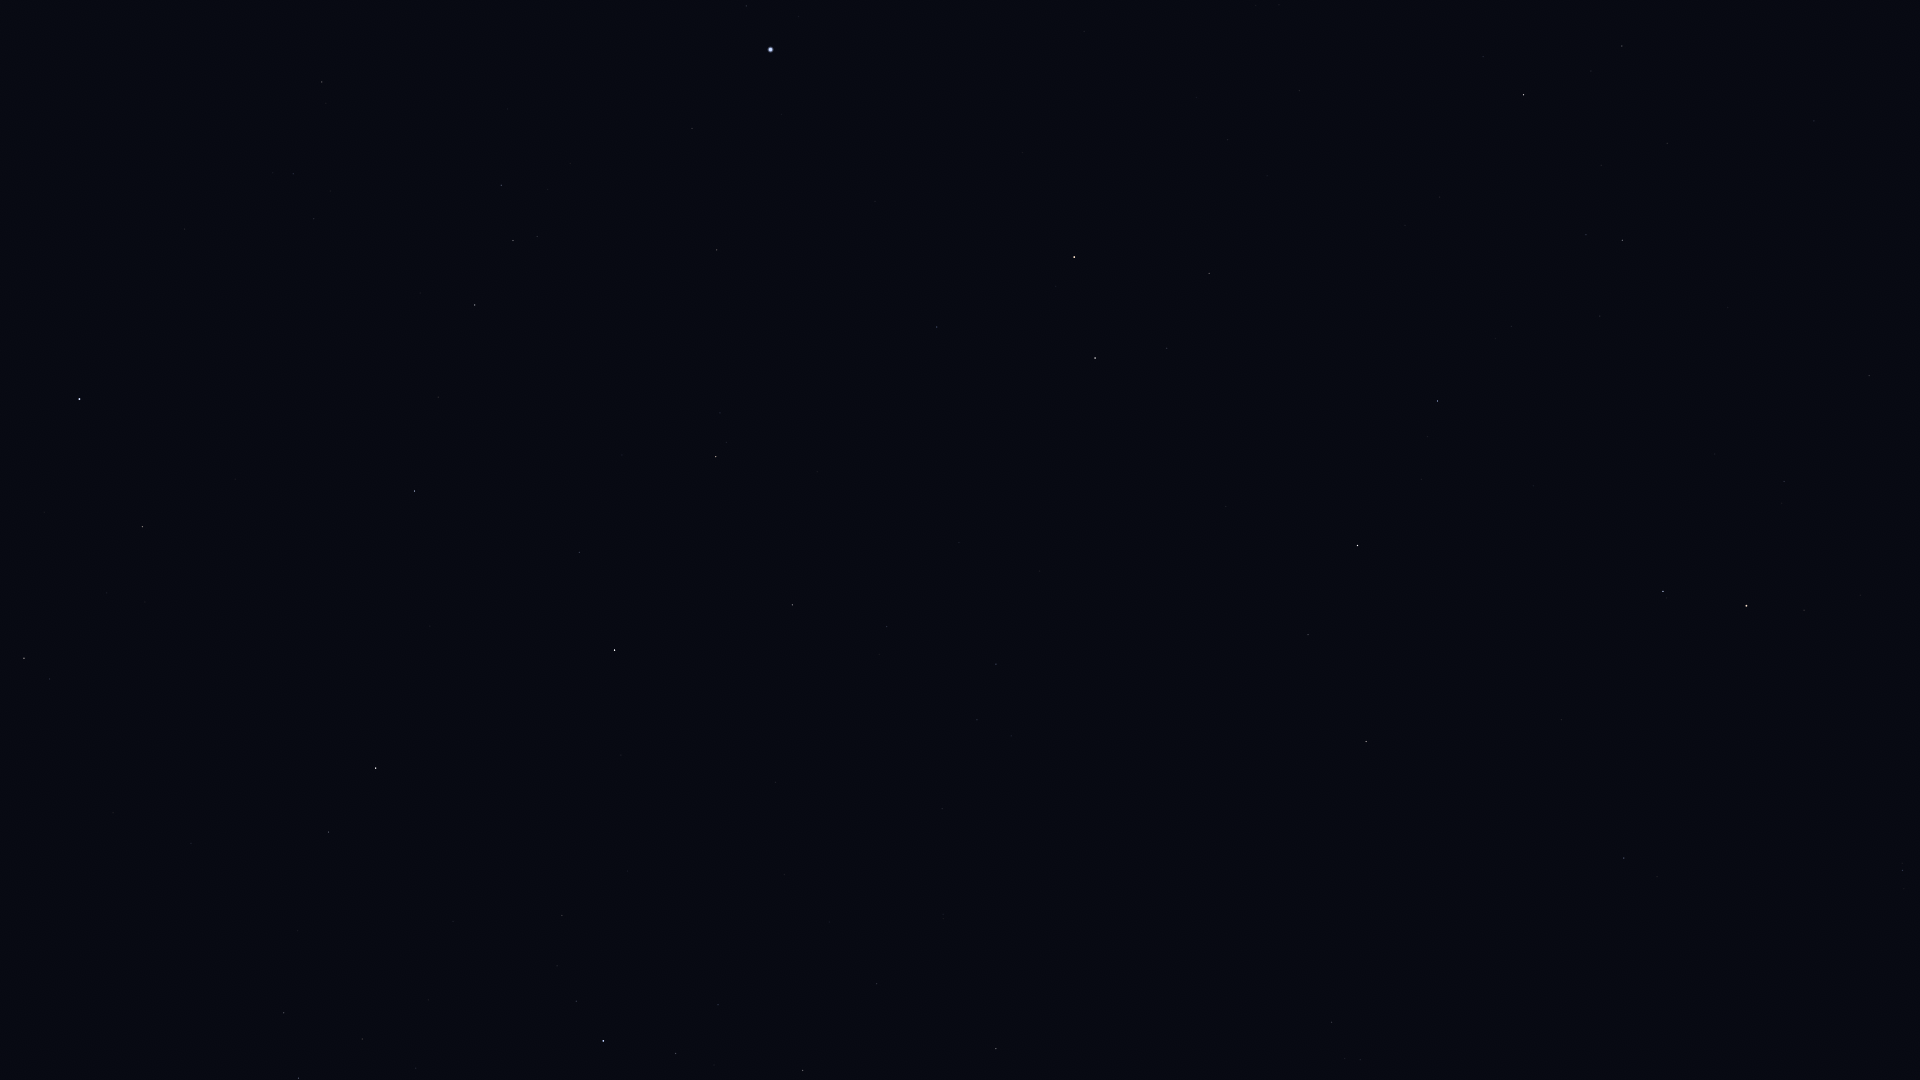

Values plotted in this chart, from the file beside it:
Star_ID, Name, X, Y
61281, HIP 61281, 1903, 870
62423, Tianyi, 1835, 931
63076, Taiyi, 1798, 953
68756, Thuban, 1624, 858
72487, Merga, 1152, 1024
72607, Kochab, 1746, 606
73136, Baekdu, 1756, 585
73555, Nekkar, 996, 1049
74961, Nikawiy, 988, 960
75097, Pherkad, 1663, 591
75411, Alkalurops, 877, 984
75458, Edasich, 1366, 742
75695, Nusakan, 676, 1054
76127, HIP 76127, 718, 1005
76267, Alphecca, 603, 1041
76952, HIP 76952, 576, 1001
77450, Gudja, 362, 1039
77512, HIP 77512, 557, 966
77760, HIP 77760, 942, 809
78159, HIP 78159, 562, 916
78493, HIP 78493, 628, 871
78527, HIP 78527, 1308, 635
79043, Marsic, 298, 931
79219, Kamuy, 537, 848
79992, HIP 79992, 996, 664
80076, Hunor, 869, 696
80331, Athebyne, 1358, 546
80463, Cujam, 191, 843
80816, Kornephoros, 376, 768
80838, Ogma, 792, 667
81126, HIP 81126, 887, 627
81833, HIP 81833, 792, 605
82651, Mahsati, 99, 672
83000, HIP 83000, 24, 658
83207, HIP 83207, 579, 553
83608, Alrakis, 1157, 446
83895, Aldhibah, 1438, 401
84345, Rasalgethi, 142, 527
84379, Sarin, 414, 491
84380, HIP 84380, 716, 457
84606, HIP 84606, 726, 442
85112, HIP 85112, 720, 413
85670, Rastaban, 1095, 358
85693, Maasym, 438, 397
86032, Rasalhague, 79, 399
86414, HIP 86414, 937, 327
86614, Dziban, 1600, 316
86782, Alruba, 1131, 306
86974, HIP 86974, 475, 305
87585, Grumium, 1209, 273
87808, HIP 87808, 717, 250
87833, Eltanin, 1074, 257
87933, HIP 87933, 513, 241
88794, HIP 88794, 501, 185
90344, Fafnir, 1440, 197
91262, Vega, 771, 50
91852, Xihe, 719, 8
94376, Altais, 1524, 95
96100, Alsafi, 1591, 71
